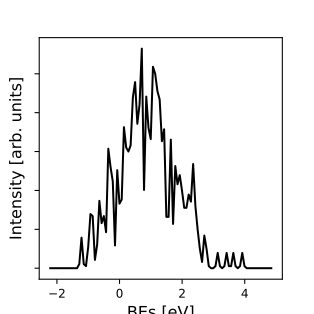

Values plotted in this chart, from the file beside it:
-2.212698600766389134e+00, 0.000000000000000000e+00
-2.141376104464097541e+00, 0.000000000000000000e+00
-2.070053608161805947e+00, 0.000000000000000000e+00
-1.998731111859514131e+00, 0.000000000000000000e+00
-1.927408615557222538e+00, 0.000000000000000000e+00
-1.856086119254930944e+00, 0.000000000000000000e+00
-1.784763622952639128e+00, 1.338325791452710624e-04
-1.713441126650347535e+00, 8.726980410135766345e-04
-1.642118630348055941e+00, 4.431926345193110302e-03
-1.570796134045764347e+00, 1.759552501514437609e-02
-1.499473637743472754e+00, 5.462901382382238935e-02
-1.428151141441180938e+00, 1.332456323122896968e-01
-1.356828645138889344e+00, 2.586962204727939474e-01
-1.285506148836597751e+00, 4.120751946325995063e-01
-1.214183652534305935e+00, 5.716940335032688614e-01
-1.142861156232014341e+00, 7.524218830847775319e-01
-1.071538659929722748e+00, 9.939546214886214592e-01
-1.000216163627431154e+00, 1.287925332139346679e+00
-9.288936673251395604e-01, 1.554383924832793751e+00
-8.575711710228477447e-01, 1.730964371710748129e+00
-7.862486747205561510e-01, 1.857547447079235692e+00
-7.149261784182645574e-01, 2.026591057339645285e+00
-6.436036821159727417e-01, 2.282168635857575456e+00
-5.722811858136811480e-01, 2.617611048491845338e+00
-5.009586895113895544e-01, 3.029115743724775989e+00
-4.296361932090979607e-01, 3.485681998421426897e+00
-3.583136969068063671e-01, 3.867023652167854486e+00
-2.869912006045145514e-01, 4.033123194807664014e+00
-2.156687043022229577e-01, 3.984663511154724613e+00
-1.443462079999311420e-01, 3.896495351355089731e+00
-7.302371169763954839e-02, 3.972712177774436526e+00
-1.701215395347954740e-03, 4.302330904287353874e+00
6.962128090694363891e-02, 4.836780832142266284e+00
1.409437772092352326e-01, 5.454627468606199514e+00
2.122662735115268262e-01, 6.057904666955719719e+00
2.835887698138184199e-01, 6.633469045161227484e+00
3.549112661161100135e-01, 7.204661754282394526e+00
4.262337624184020513e-01, 7.736938647730056573e+00
4.975562587206936449e-01, 8.136531765110602166e+00
5.688787550229852386e-01, 8.328644029315828590e+00
6.402012513252768322e-01, 8.301248790994227633e+00
7.115237476275684259e-01, 8.108305026049613673e+00
7.828462439298600195e-01, 7.878487850998989295e+00
8.541687402321516132e-01, 7.779782831385865016e+00
9.254912365344436509e-01, 7.917779415743524396e+00
9.968137328367352445e-01, 8.253423696453584313e+00
1.068136229139026838e+00, 8.604341221883975876e+00
1.139458725441318432e+00, 8.733894001781109750e+00
1.210781221743610025e+00, 8.480718308197037203e+00
1.282103718045901619e+00, 7.831898398857831012e+00
1.353426214348193213e+00, 6.907095568381512507e+00
1.424748710650484806e+00, 5.910145923529200651e+00
1.496071206952776400e+00, 5.068858801790378621e+00
1.567393703255068438e+00, 4.536695863685752173e+00
1.638716199557360031e+00, 4.313082950989691966e+00
1.710038695859651625e+00, 4.279184009051846260e+00
1.781361192161943219e+00, 4.298210370333098496e+00
1.852683688464234812e+00, 4.269569085303145606e+00
1.924006184766526850e+00, 4.144422357053542783e+00
1.995328681068818000e+00, 3.944808008441381908e+00
2.066651177371110037e+00, 3.755492444334362467e+00
... 39 more rows
